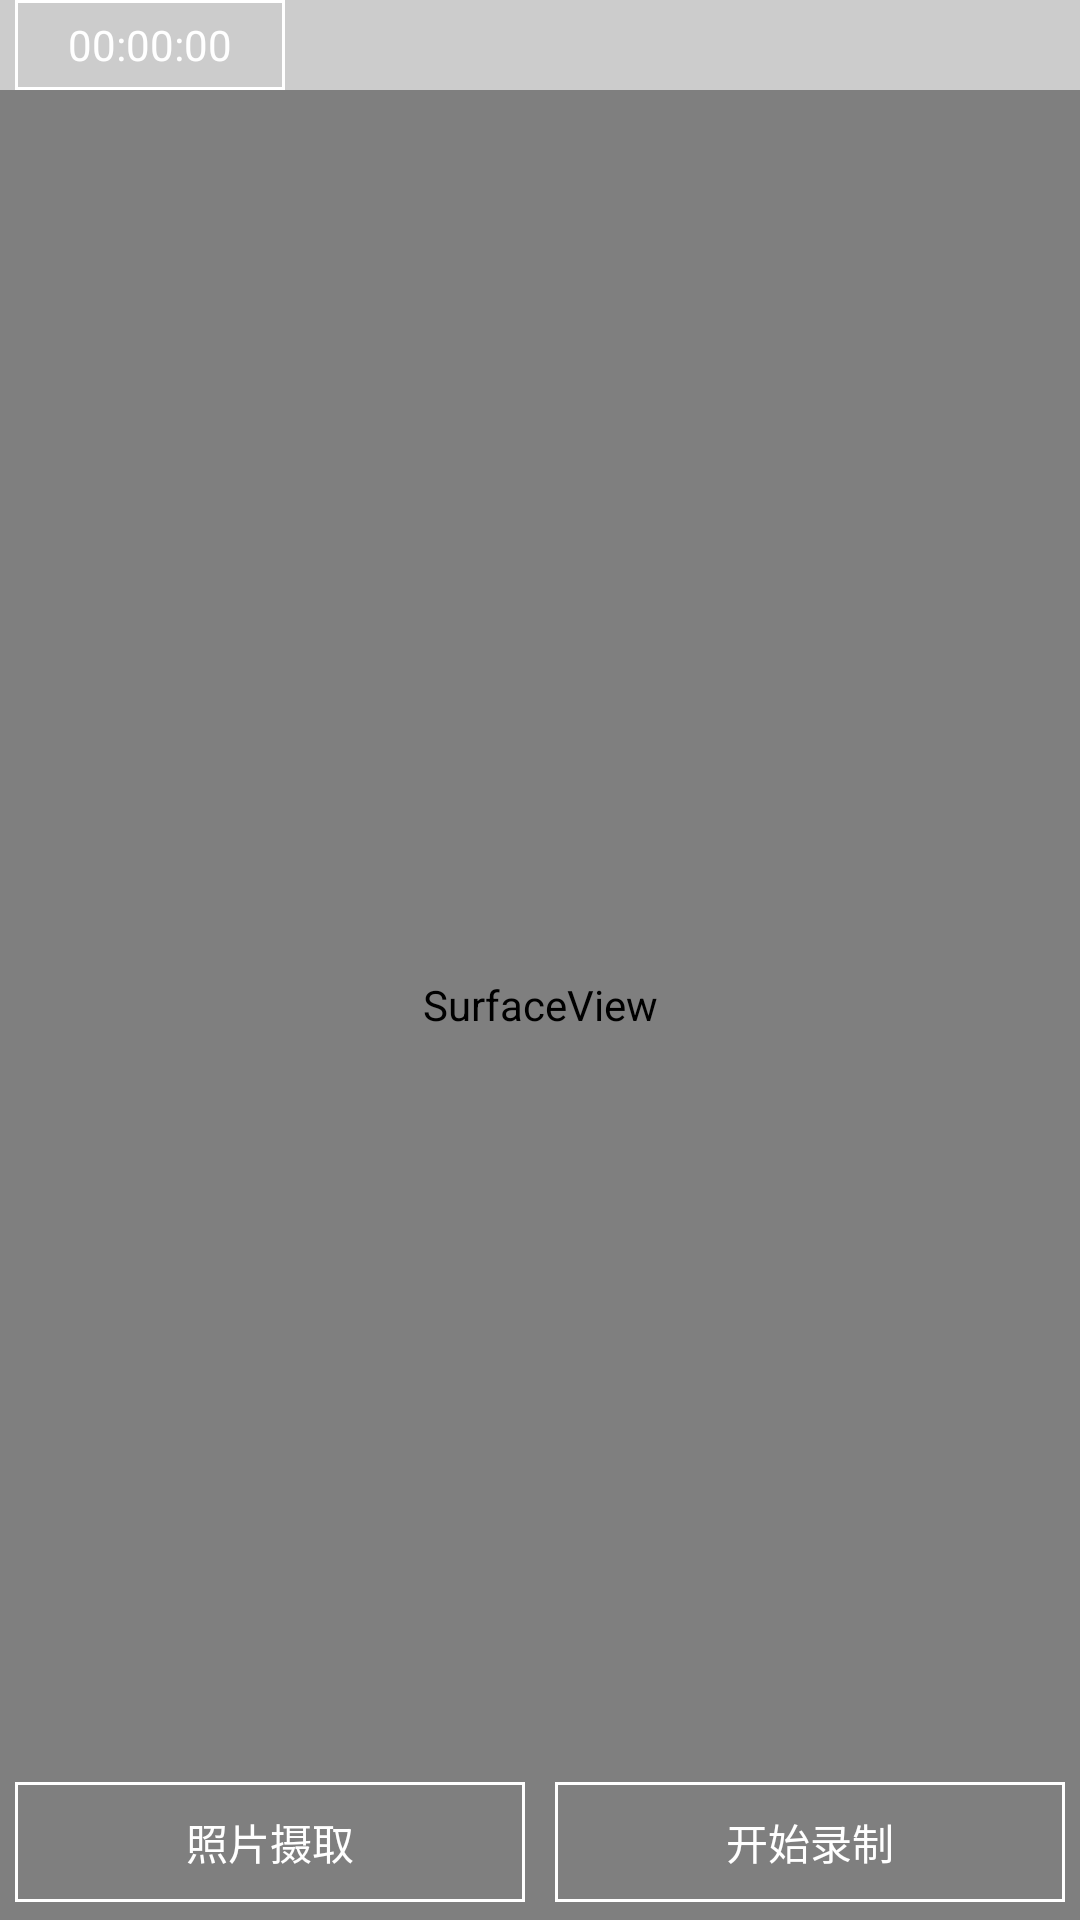

Here is an Android app screen rendered from its layout file. Give the layout XML and the strings, colors and styles it references.
<!-- AndroidManifest.xml: application theme AppTheme -->
<!-- res/layout/activity_camera.xml -->
<RelativeLayout xmlns:android="http://schemas.android.com/apk/res/android"
    xmlns:tools="http://schemas.android.com/tools"
    android:layout_width="match_parent"
    android:background="#FFFFFF"
    android:layout_height="match_parent"
    tools:context=".CameraActivity" >
    <LinearLayout
        android:layout_width="match_parent"
        android:layout_height="60dp"
        android:background="@color/grey">

        <LinearLayout
            android:layout_width="0dp"
            android:layout_height="wrap_content"
            android:layout_weight="1"
            android:layout_gravity="right"
            android:layout_marginRight="5dp"
            android:layout_marginEnd="5dp"
            tools:ignore="RtlHardcoded,UselessParent">
            <TextView
                android:id="@+id/camera_time"
                android:gravity="center"

                android:layout_width="90dp"
                android:layout_height="30dp"
                android:background="@drawable/bg_border_white"
                android:textColor="#FFFFFF"
                android:text="00:00:00"
                android:layout_marginStart="5dp"
                android:layout_marginLeft="5dp" />
        </LinearLayout>
    </LinearLayout>

    <SurfaceView
        android:id="@+id/camera_surfaceview"
        android:layout_width="match_parent"
        android:layout_height="match_parent"
        android:layout_marginTop="30dp" />



    <LinearLayout android:layout_height="wrap_content"
        android:layout_width="match_parent"
        android:layout_alignParentBottom="true"
        android:orientation="horizontal">

        <Button
            android:id="@+id/camera_photo"
            android:layout_width="match_parent"
            android:layout_height="40dp"
            android:layout_marginLeft="5dp"
            android:layout_marginRight="5dp"
            android:layout_weight="1"
            android:text="照片摄取"
            android:layout_marginBottom="6dp"
            android:background="@drawable/bg_border_white"
            android:textColor="#FFFFFF" />

        <Button
            android:id="@+id/camera_vedio"
            android:layout_width="match_parent"
            android:layout_height="40dp"
            android:layout_marginLeft="5dp"
            android:layout_marginRight="5dp"
            android:layout_marginBottom="6dp"
            android:layout_weight="1"
            android:text="开始录制"
            android:background="@drawable/bg_border_white"
            android:textColor="#FFFFFF" />
    </LinearLayout>
</RelativeLayout>
<!-- resources referenced by this layout -->
<resources>
  <color name="grey">#ccc</color>
  <!-- drawable bg_border_white (drawable) -->
  <?xml version="1.0" encoding="utf-8"?>
  <shape  xmlns:android="http://schemas.android.com/apk/res/android">
      <stroke android:color="#ffffff" android:width="1dp"></stroke>
  </shape>
  <style name="AppTheme" parent="Theme.AppCompat.Light.NoActionBar">
          
          <item name="colorPrimary">@color/grey</item>
          <item name="colorPrimaryDark">@color/grey</item>
          <item name="colorAccent">@color/grey</item>
      </style>
</resources>
